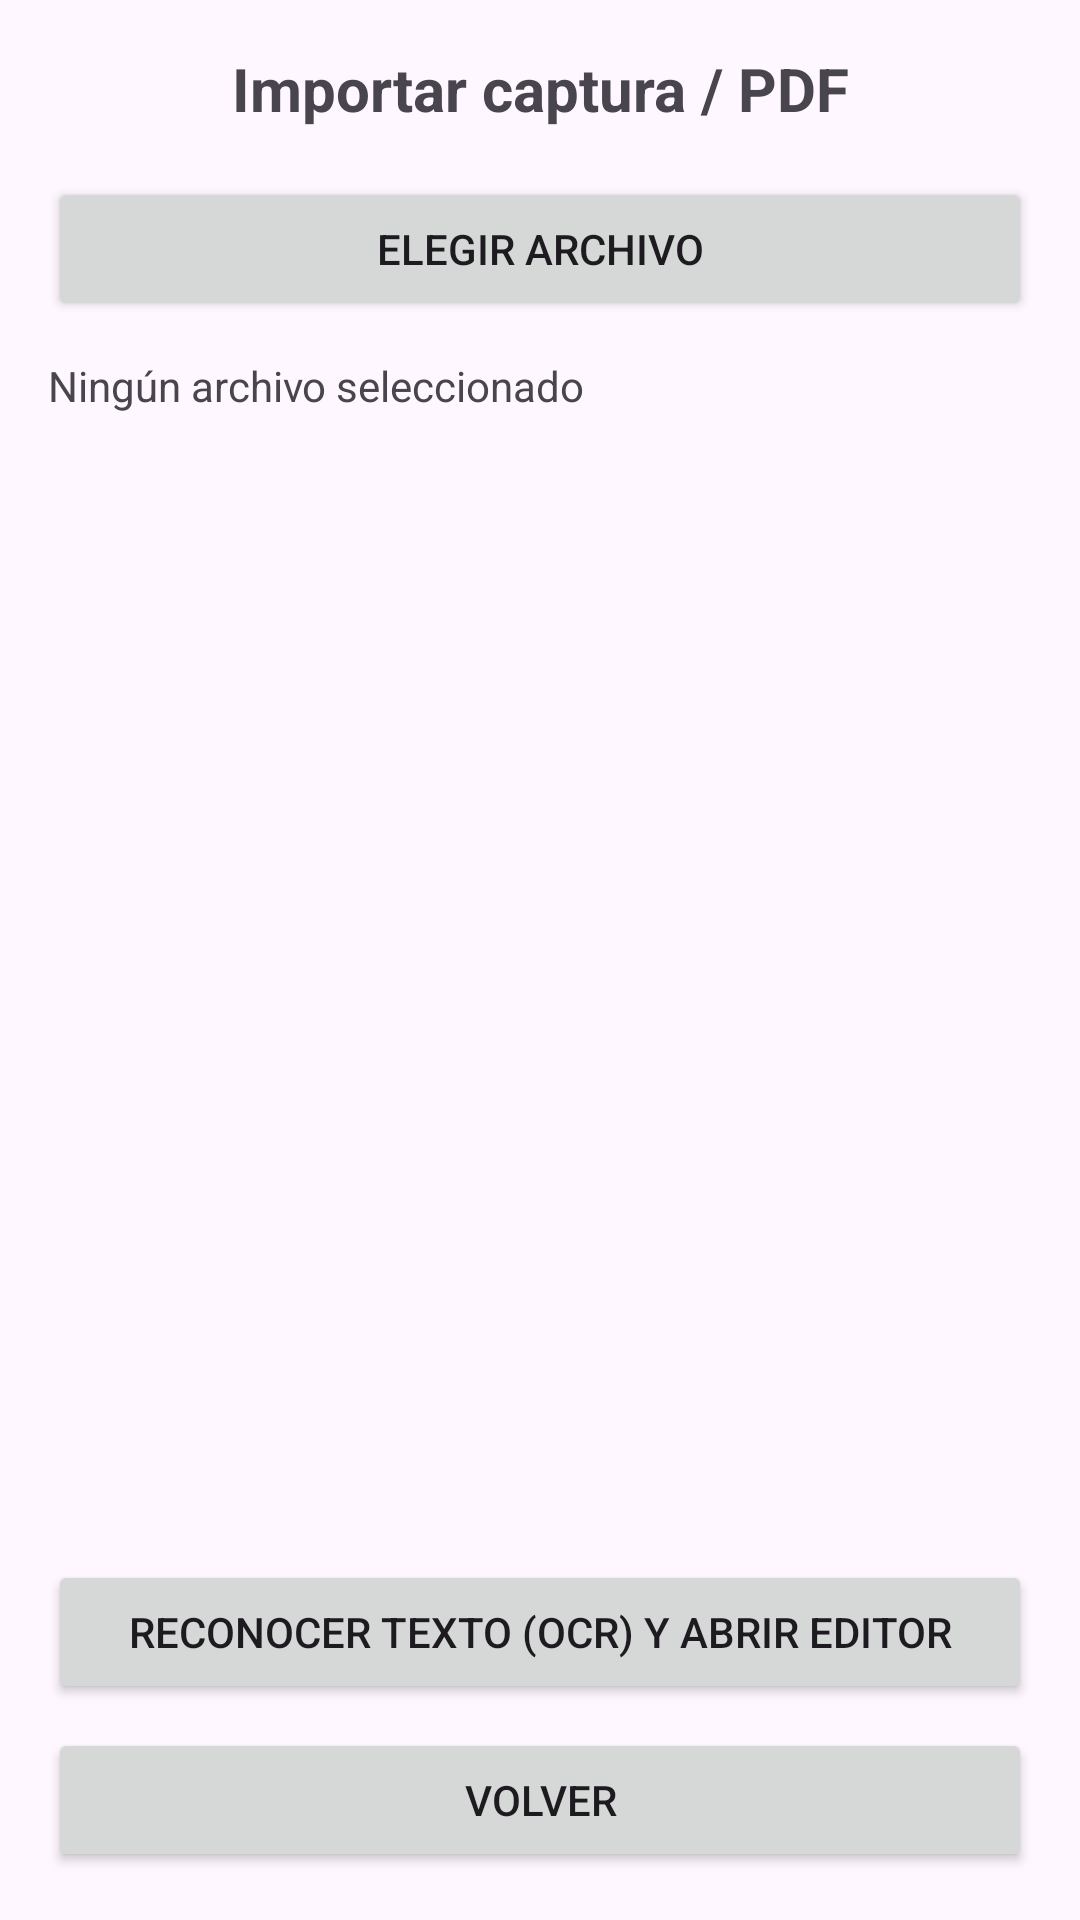

This screen was rendered from an Android layout file. Write that file and the resources it references.
<!-- AndroidManifest.xml: application theme Theme.TransferenciasOCR -->
<!-- res/layout/activity_import.xml -->
<?xml version="1.0" encoding="utf-8"?>
<LinearLayout
    xmlns:android="http://schemas.android.com/apk/res/android"
    android:orientation="vertical"
    android:layout_width="match_parent"
    android:layout_height="match_parent"
    android:padding="16dp">

    <TextView
        android:id="@+id/tvTitle"
        android:layout_width="match_parent"
        android:layout_height="wrap_content"
        android:text="Importar captura / PDF"
        android:textSize="20sp"
        android:textStyle="bold"
        android:gravity="center"/>

    <Button
        android:id="@+id/btnChoose"
        android:layout_width="match_parent"
        android:layout_height="wrap_content"
        android:text="Elegir archivo"
        android:layout_marginTop="16dp"/>

    <TextView
        android:id="@+id/tvFileName"
        android:layout_width="match_parent"
        android:layout_height="wrap_content"
        android:text="Ningún archivo seleccionado"
        android:layout_marginTop="12dp"/>

    <ImageView
        android:id="@+id/ivPreview"
        android:layout_width="match_parent"
        android:layout_height="0dp"
        android:layout_weight="1"
        android:scaleType="fitCenter"
        android:adjustViewBounds="true"
        android:layout_marginTop="12dp"/>

    <Button
        android:id="@+id/btnOcr"
        android:layout_width="match_parent"
        android:layout_height="wrap_content"
        android:text="Reconocer texto (OCR) y abrir Editor"
        android:layout_marginTop="12dp"/>

    <Button
        android:id="@+id/btnBack"
        android:layout_width="match_parent"
        android:layout_height="wrap_content"
        android:text="Volver"
        android:layout_marginTop="8dp"/>
</LinearLayout>
<!-- resources referenced by this layout -->
<resources>
  <style name="Theme.TransferenciasOCR" parent="Theme.Material3.DayNight.NoActionBar">
          
      </style>
</resources>
